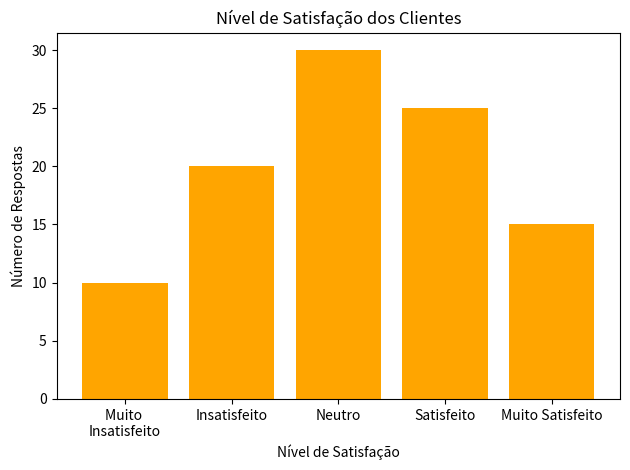

The matplotlib source for this figure:
import matplotlib.pyplot as plt

# Dados
nivel_satisfacao = ['Muito \nInsatisfeito', 'Insatisfeito', 'Neutro', 'Satisfeito', 'Muito Satisfeito']
numero_respostas = [10, 20, 30, 25, 15]

# Configuração do gráfico
plt.bar(nivel_satisfacao, numero_respostas, color='orange')

# Labels e título
plt.xlabel('Nível de Satisfação')
plt.ylabel('Número de Respostas')
plt.title('Nível de Satisfação dos Clientes')
plt.tight_layout()

plt.show()